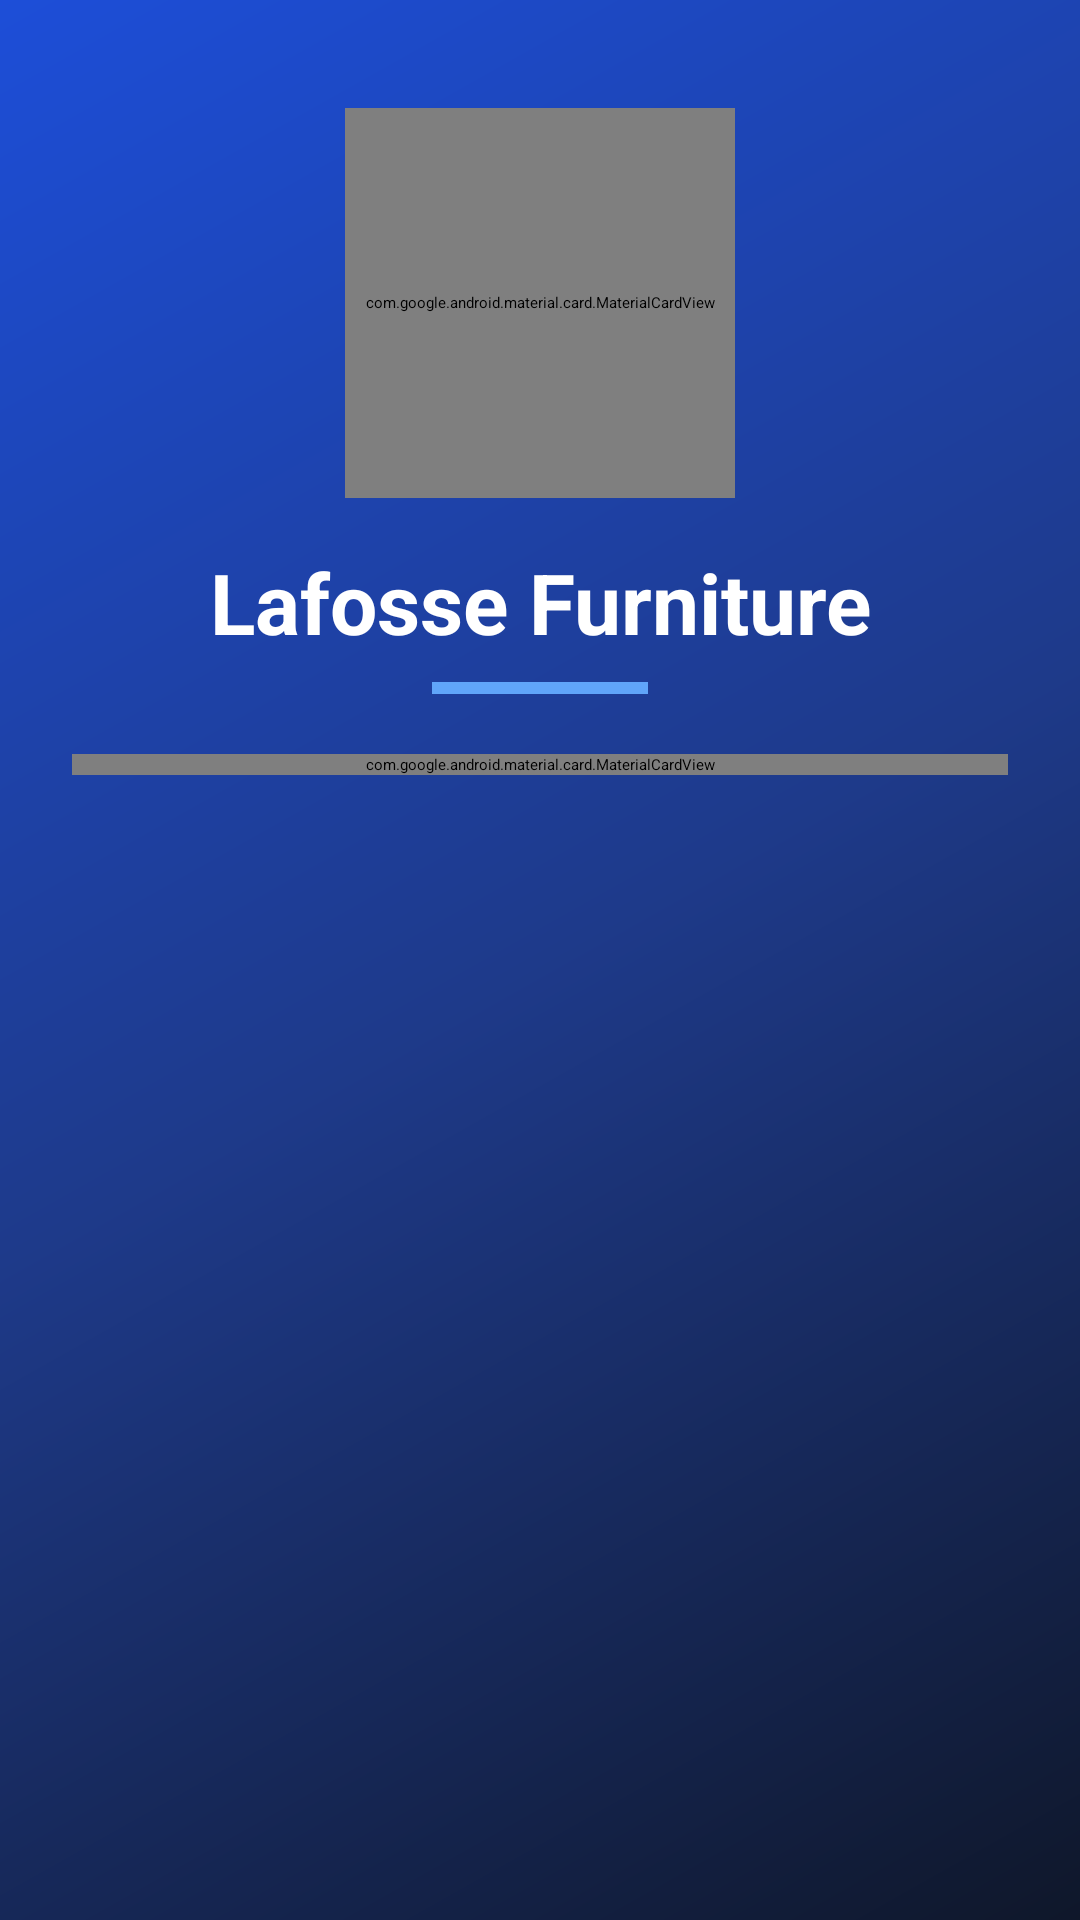

Reconstruct the res/layout file that produces this screen, plus the resources it refers to.
<!-- AndroidManifest.xml: application theme Theme.Examen_parcial -->
<!-- res/layout/fragment_home.xml -->
<?xml version="1.0" encoding="utf-8"?>
<ScrollView xmlns:android="http://schemas.android.com/apk/res/android"
    xmlns:app="http://schemas.android.com/apk/res-auto"
    android:layout_width="match_parent"
    android:layout_height="match_parent"
    android:background="@drawable/bg_splash_gradient"
    android:fillViewport="true">

    <LinearLayout
        android:layout_width="match_parent"
        android:layout_height="wrap_content"
        android:gravity="center_horizontal"
        android:orientation="vertical"
        android:padding="24dp">

        
        <com.google.android.material.card.MaterialCardView
            android:layout_width="130dp"
            android:layout_height="130dp"
            android:layout_marginTop="12dp"
            android:layout_marginBottom="16dp"
            app:cardBackgroundColor="#FFFFFF"
            app:cardCornerRadius="24dp"
            app:cardElevation="10dp"
            app:strokeColor="#93C5FD"
            app:strokeWidth="2dp">

            <ImageView
                android:layout_width="match_parent"
                android:layout_height="match_parent"
                android:contentDescription="Logo Lafosse Furniture"
                android:padding="10dp"
                android:scaleType="fitCenter"
                android:src="@drawable/logo" />
        </com.google.android.material.card.MaterialCardView>

        
        <TextView
            android:layout_width="wrap_content"
            android:layout_height="wrap_content"
            android:text="Lafosse Furniture"
            android:textAlignment="center"
            android:textColor="#FFFFFF"
            android:textSize="28sp"
            android:textStyle="bold" />

        
        <View
            android:layout_width="72dp"
            android:layout_height="4dp"
            android:layout_marginTop="8dp"
            android:layout_marginBottom="20dp"
            android:background="#60A5FA" />

        
        <com.google.android.material.card.MaterialCardView
            android:layout_width="match_parent"
            android:layout_height="wrap_content"
            app:cardBackgroundColor="@android:color/transparent"
            app:cardCornerRadius="20dp"
            app:cardElevation="8dp"
            app:strokeWidth="0dp">

            <LinearLayout
                android:layout_width="match_parent"
                android:layout_height="wrap_content"
                android:background="@drawable/bg_card_modern"
                android:orientation="vertical"
                android:padding="22dp">

                <TextView
                    android:layout_width="match_parent"
                    android:layout_height="wrap_content"
                    android:layout_marginBottom="22dp"
                    android:lineHeight="30sp"
                    android:text="Ofrecemos una amplia variedad de muebles de alta calidad a precios competitivos. Encuentra soluciones modernas e innovadoras para oficinas, aulas, auditorios y espacios corporativos, diseñadas para brindar comodidad, funcionalidad y estilo."
                    android:textAlignment="center"
                    android:textColor="#1E293B"
                    android:textSize="24sp" />

                <com.google.android.material.button.MaterialButton
                    android:id="@+id/btnCatalogo"
                    android:layout_width="match_parent"
                    android:layout_height="56dp"
                    android:backgroundTint="#1D4ED8"
                    android:text="Nuestro Catálogo"
                    android:textColor="#FFFFFF"
                    android:textSize="18sp"
                    android:textStyle="bold"
                    app:cornerRadius="14dp"
                    app:elevation="4dp" />

            </LinearLayout>
        </com.google.android.material.card.MaterialCardView>

    </LinearLayout>
</ScrollView>
<!-- resources referenced by this layout -->
<resources>
  <!-- drawable bg_card_modern (drawable) -->
  <?xml version="1.0" encoding="utf-8"?>
  <shape xmlns:android="http://schemas.android.com/apk/res/android"
      android:shape="rectangle">
      <gradient
          android:angle="135"
          android:startColor="#FFFFFF"
          android:centerColor="#F8FAFC"
          android:endColor="#DBEAFE"
          android:type="linear" />
      <corners android:radius="20dp" />
      <stroke
          android:width="1.5dp"
          android:color="#93C5FD" />
  </shape>
  <!-- drawable bg_splash_gradient (drawable) -->
  <?xml version="1.0" encoding="utf-8"?>
  <shape xmlns:android="http://schemas.android.com/apk/res/android">
      <gradient
          android:angle="135"
          android:startColor="#0F172A"
          android:centerColor="#1E3A8A"
          android:endColor="#1D4ED8"
          android:type="linear" />
  </shape>
  <!-- drawable logo: png bitmap (drawable, 26607 bytes) -->
  <style name="Theme.Examen_parcial" parent="Base.Theme.Examen_parcial">
          
          <item name="android:navigationBarColor">@android:color/transparent</item>
          <item name="android:statusBarColor">@android:color/transparent</item>
          <item name="android:windowLightStatusBar">?attr/isLightTheme</item>
      </style>
</resources>
